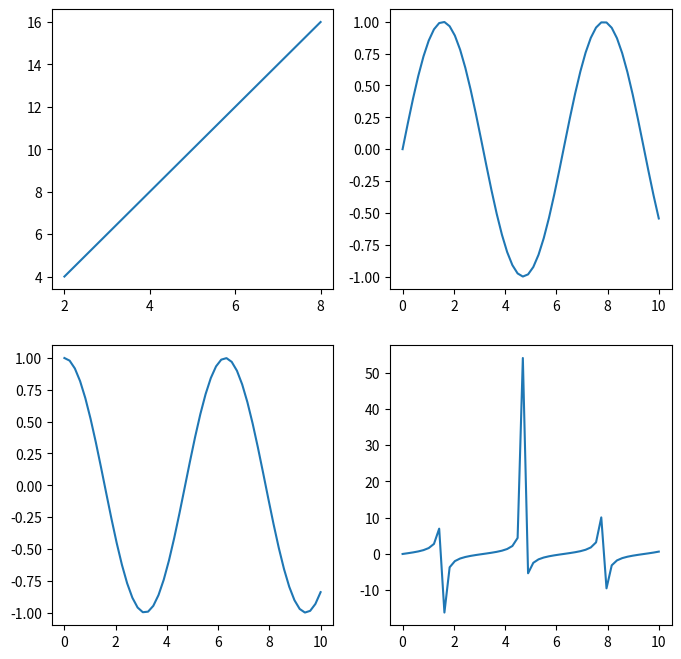

Reproduce this figure in Python.
# https://plot.ly/python/network-graphs/#create-network-graph
# https://networkx.github.io/documentation/latest/tutorial.html
import networkx as nx
import matplotlib.pyplot as plt
import numpy as np


def plot_a_line():
    plt.plot([2, 4, 6, 8],
             [4, 8, 12, 16])
    plt.show()


def plot_a_sine_curve():
    x = np.linspace(start=0, stop=10, num=70)
    plt.plot(x, np.sin(x), label='sine', color='green', linestyle=':', marker='d', markersize=3)
    plt.scatter(x, np.cos(x), label='cosine', color='m', linestyle='--')
    plt.legend()
    plt.xlabel('x', fontsize=15, color='green')
    plt.ylabel('sin(x)', fontsize=15, color='green')
    plt.title("Learning plots")
    plt.show()


def plot_a_figure():
    fig = plt.figure()
    ax1 = fig.add_axes([0, 0.6, 1, 0.4])
    ax2 = fig.add_axes([0, 0, 0.8, 0.4])
    x = np.linspace(start=0, stop=10, num=50)
    ax1.plot(x, np.sin(x))
    ax2.plot(x, np.cos(x))
    plt.show()


def plot_using_subplot():
    fig = plt.figure(figsize=(8, 8))  # 8 inch by 8 inch

    ax1 = fig.add_subplot(221)
    ax1.plot([2, 4, 6, 8],
             [4, 8, 12, 16])

    ax2 = fig.add_subplot(222)
    x = np.linspace(start=0, stop=10, num=50)
    ax2.plot(x, np.sin(x))

    ax3 = fig.add_subplot(223)
    ax3.plot(x, np.cos(x))

    ax4 = fig.add_subplot(224)
    ax4.plot(x, np.tan(x))

    plt.show()


plot_using_subplot()
